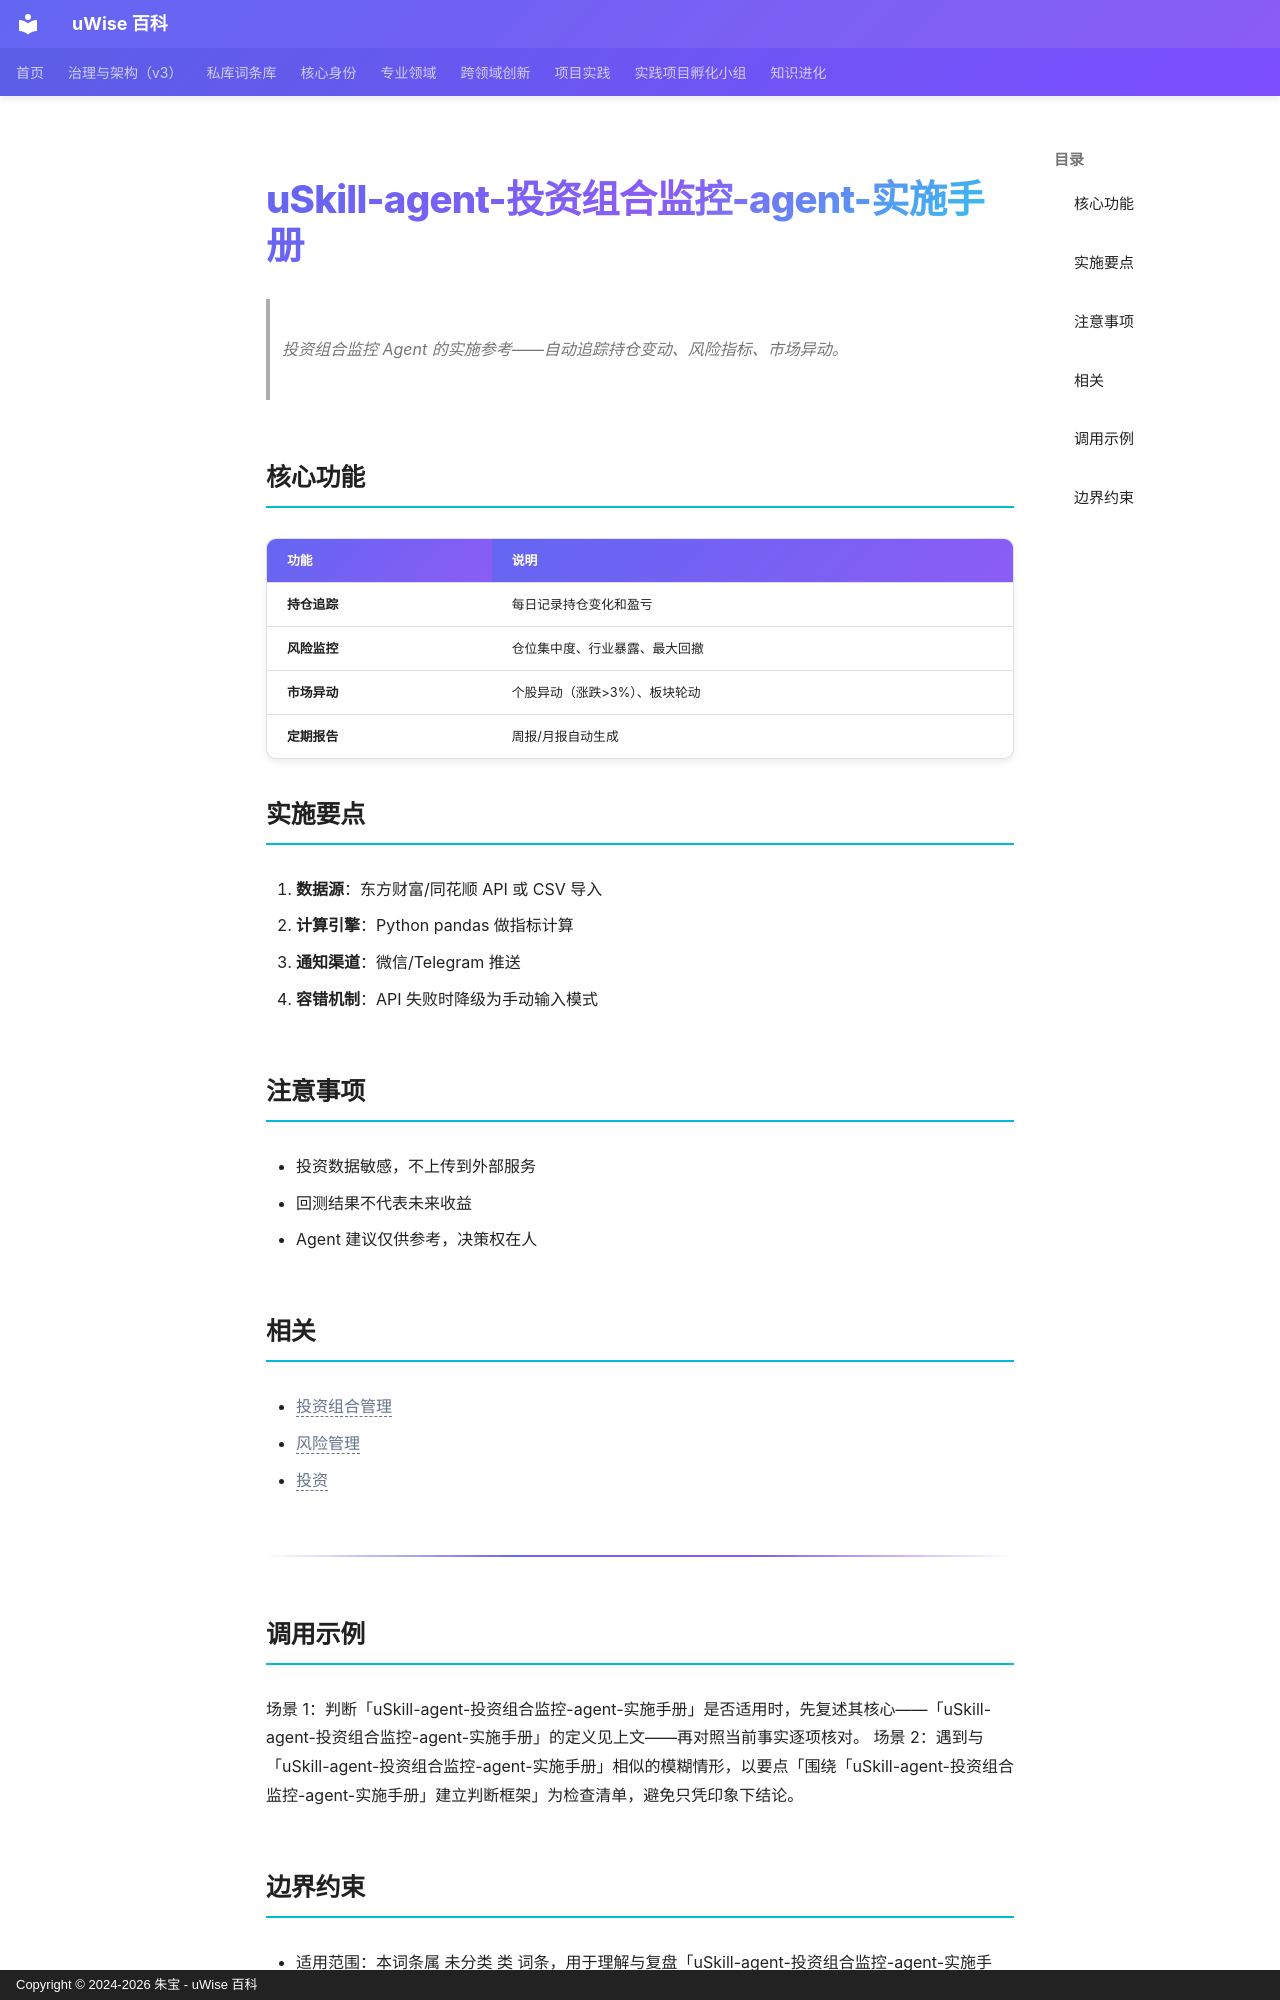

repository: zhubao315/uWise · page: vault-encyclopedia/uskill-agent-agent-md-43bd096a/index.html · generator: mkdocs · copyright: Copyright © 2024-2026 朱宝 - uWise 百科

---
title: "uSkill-agent-投资组合监控-agent-实施手册"
description: "投资组合监控 Agent 的实施参考——自动追踪持仓变动、风险指标、市场异动。"
---

# uSkill-agent-投资组合监控-agent-实施手册

> 投资组合监控 Agent 的实施参考——自动追踪持仓变动、风险指标、市场异动。

## 核心功能

| 功能 | 说明 |
|------|------|
| **持仓追踪** | 每日记录持仓变化和盈亏 |
| **风险监控** | 仓位集中度、行业暴露、最大回撤 |
| **市场异动** | 个股异动（涨跌>3%）、板块轮动 |
| **定期报告** | 周报/月报自动生成 |

## 实施要点

1. **数据源**：东方财富/同花顺 API 或 CSV 导入
2. **计算引擎**：Python pandas 做指标计算
3. **通知渠道**：微信/Telegram 推送
4. **容错机制**：API 失败时降级为手动输入模式

## 注意事项

- 投资数据敏感，不上传到外部服务
- 回测结果不代表未来收益
- Agent 建议仅供参考，决策权在人

## 相关

- <span class="uw-unresolved" data-target="投资组合管理" title="未解析的双链目标：投资组合管理">投资组合管理</span>
- <span class="uw-unresolved" data-target="风险管理" title="未解析的双链目标：风险管理">风险管理</span>
- <span class="uw-unresolved" data-target="投资" title="未解析的双链目标：投资">投资</span>

---

## 调用示例

场景 1：判断「uSkill-agent-投资组合监控-agent-实施手册」是否适用时，先复述其核心——「uSkill-agent-投资组合监控-agent-实施手册」的定义见上文——再对照当前事实逐项核对。
场景 2：遇到与「uSkill-agent-投资组合监控-agent-实施手册」相似的模糊情形，以要点「围绕「uSkill-agent-投资组合监控-agent-实施手册」建立判断框架」为检查清单，避免只凭印象下结论。
